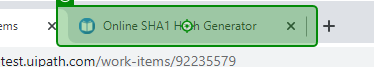
Task: Generate the security hash for each client based on their personal information. This process uses the ReFrameWork.
Workflow: System1_ExtractClientInformation

Step 1: click on the page tab 'Online SHA1 Hash Generator' in window 'ACME System 1 - Work Items - Google Chrome' (chrome.exe)
